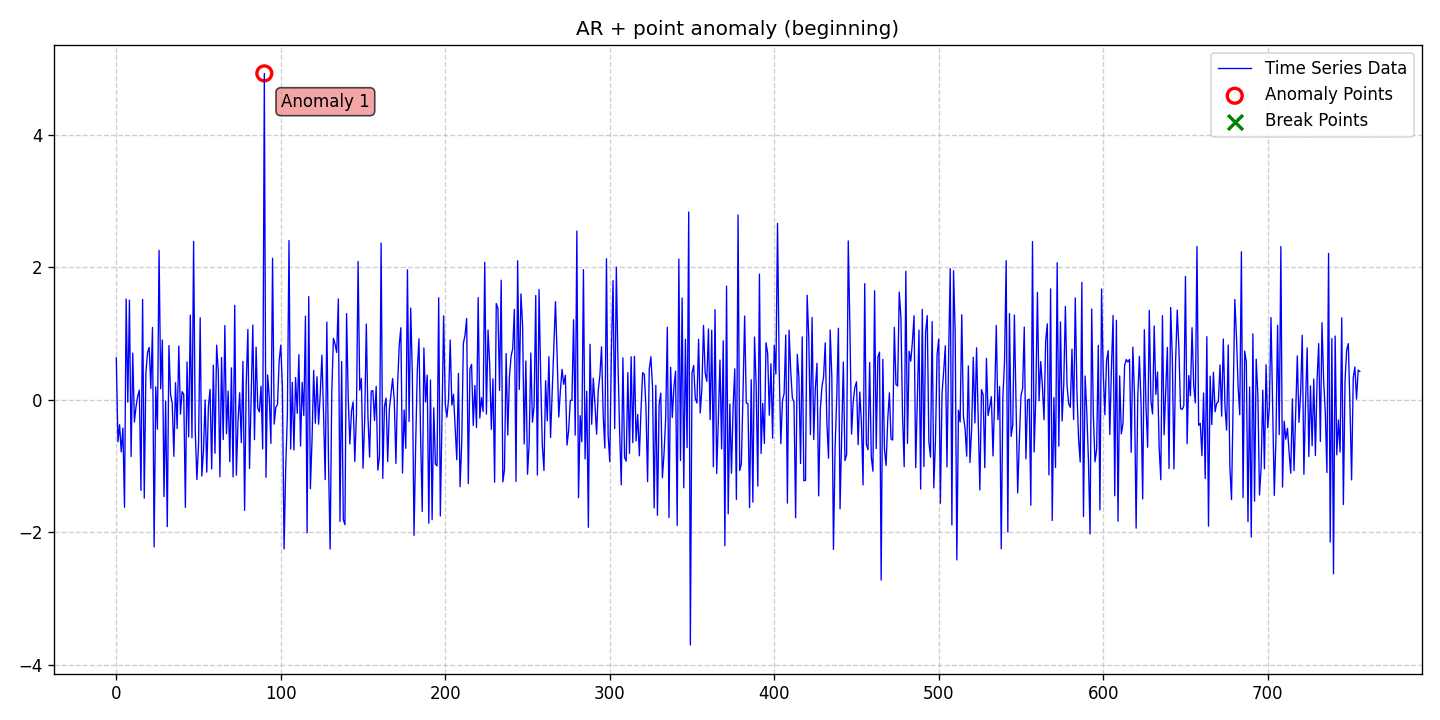

The file beside this chart, header and first rows:
date, data, stationary, det_lin_up, det_lin_down, det_quad, det_cubic, det_exp, det_damped, stoc_trend, volatility, single_seas, multiple_seas, point_anom_single, point_anom_multi, collect_anom, context_anom, mean_shift, var_shift, trend_shift, point_anom_count, point_anom_location, point_anom_point, collect_anom_count
2020-01-01, 0.6335, 0, 0, 0, 0, 0, 0, 0, 0, 0, 0, 0, 1, 0, 0, 0, 0, 0, 0, 1, beginning, [90], 0
2020-01-02, -0.635, 0, 0, 0, 0, 0, 0, 0, 0, 0, 0, 0, 1, 0, 0, 0, 0, 0, 0, 1, beginning, [90], 0
2020-01-03, -0.3761, 0, 0, 0, 0, 0, 0, 0, 0, 0, 0, 0, 1, 0, 0, 0, 0, 0, 0, 1, beginning, [90], 0
2020-01-04, -0.788, 0, 0, 0, 0, 0, 0, 0, 0, 0, 0, 0, 1, 0, 0, 0, 0, 0, 0, 1, beginning, [90], 0
2020-01-05, -0.4267, 0, 0, 0, 0, 0, 0, 0, 0, 0, 0, 0, 1, 0, 0, 0, 0, 0, 0, 1, beginning, [90], 0
2020-01-06, -1.623, 0, 0, 0, 0, 0, 0, 0, 0, 0, 0, 0, 1, 0, 0, 0, 0, 0, 0, 1, beginning, [90], 0
2020-01-07, 1.523, 0, 0, 0, 0, 0, 0, 0, 0, 0, 0, 0, 1, 0, 0, 0, 0, 0, 0, 1, beginning, [90], 0
2020-01-08, -0.03558, 0, 0, 0, 0, 0, 0, 0, 0, 0, 0, 0, 1, 0, 0, 0, 0, 0, 0, 1, beginning, [90], 0
2020-01-09, 1.506, 0, 0, 0, 0, 0, 0, 0, 0, 0, 0, 0, 1, 0, 0, 0, 0, 0, 0, 1, beginning, [90], 0
2020-01-10, -0.8561, 0, 0, 0, 0, 0, 0, 0, 0, 0, 0, 0, 1, 0, 0, 0, 0, 0, 0, 1, beginning, [90], 0
2020-01-11, 0.7059, 0, 0, 0, 0, 0, 0, 0, 0, 0, 0, 0, 1, 0, 0, 0, 0, 0, 0, 1, beginning, [90], 0
2020-01-12, -0.3362, 0, 0, 0, 0, 0, 0, 0, 0, 0, 0, 0, 1, 0, 0, 0, 0, 0, 0, 1, beginning, [90], 0
2020-01-13, -0.1029, 0, 0, 0, 0, 0, 0, 0, 0, 0, 0, 0, 1, 0, 0, 0, 0, 0, 0, 1, beginning, [90], 0
2020-01-14, 0.05081, 0, 0, 0, 0, 0, 0, 0, 0, 0, 0, 0, 1, 0, 0, 0, 0, 0, 0, 1, beginning, [90], 0
2020-01-15, 0.1468, 0, 0, 0, 0, 0, 0, 0, 0, 0, 0, 0, 1, 0, 0, 0, 0, 0, 0, 1, beginning, [90], 0
2020-01-16, -1.369, 0, 0, 0, 0, 0, 0, 0, 0, 0, 0, 0, 1, 0, 0, 0, 0, 0, 0, 1, beginning, [90], 0
2020-01-17, 1.518, 0, 0, 0, 0, 0, 0, 0, 0, 0, 0, 0, 1, 0, 0, 0, 0, 0, 0, 1, beginning, [90], 0
2020-01-18, -1.486, 0, 0, 0, 0, 0, 0, 0, 0, 0, 0, 0, 1, 0, 0, 0, 0, 0, 0, 1, beginning, [90], 0
2020-01-19, 0.4144, 0, 0, 0, 0, 0, 0, 0, 0, 0, 0, 0, 1, 0, 0, 0, 0, 0, 0, 1, beginning, [90], 0
2020-01-20, 0.7132, 0, 0, 0, 0, 0, 0, 0, 0, 0, 0, 0, 1, 0, 0, 0, 0, 0, 0, 1, beginning, [90], 0
2020-01-21, 0.7931, 0, 0, 0, 0, 0, 0, 0, 0, 0, 0, 0, 1, 0, 0, 0, 0, 0, 0, 1, beginning, [90], 0
2020-01-22, 0.1711, 0, 0, 0, 0, 0, 0, 0, 0, 0, 0, 0, 1, 0, 0, 0, 0, 0, 0, 1, beginning, [90], 0
2020-01-23, 1.093, 0, 0, 0, 0, 0, 0, 0, 0, 0, 0, 0, 1, 0, 0, 0, 0, 0, 0, 1, beginning, [90], 0
2020-01-24, -2.223, 0, 0, 0, 0, 0, 0, 0, 0, 0, 0, 0, 1, 0, 0, 0, 0, 0, 0, 1, beginning, [90], 0
2020-01-25, 0.1957, 0, 0, 0, 0, 0, 0, 0, 0, 0, 0, 0, 1, 0, 0, 0, 0, 0, 0, 1, beginning, [90], 0
2020-01-26, -0.4435, 0, 0, 0, 0, 0, 0, 0, 0, 0, 0, 0, 1, 0, 0, 0, 0, 0, 0, 1, beginning, [90], 0
2020-01-27, 2.259, 0, 0, 0, 0, 0, 0, 0, 0, 0, 0, 0, 1, 0, 0, 0, 0, 0, 0, 1, beginning, [90], 0
2020-01-28, 0.1666, 0, 0, 0, 0, 0, 0, 0, 0, 0, 0, 0, 1, 0, 0, 0, 0, 0, 0, 1, beginning, [90], 0
2020-01-29, 0.9028, 0, 0, 0, 0, 0, 0, 0, 0, 0, 0, 0, 1, 0, 0, 0, 0, 0, 0, 1, beginning, [90], 0
2020-01-30, -1.463, 0, 0, 0, 0, 0, 0, 0, 0, 0, 0, 0, 1, 0, 0, 0, 0, 0, 0, 1, beginning, [90], 0
2020-01-31, -0.01861, 0, 0, 0, 0, 0, 0, 0, 0, 0, 0, 0, 1, 0, 0, 0, 0, 0, 0, 1, beginning, [90], 0
2020-02-01, -1.917, 0, 0, 0, 0, 0, 0, 0, 0, 0, 0, 0, 1, 0, 0, 0, 0, 0, 0, 1, beginning, [90], 0
2020-02-02, 0.8191, 0, 0, 0, 0, 0, 0, 0, 0, 0, 0, 0, 1, 0, 0, 0, 0, 0, 0, 1, beginning, [90], 0
2020-02-03, 0.08032, 0, 0, 0, 0, 0, 0, 0, 0, 0, 0, 0, 1, 0, 0, 0, 0, 0, 0, 1, beginning, [90], 0
2020-02-04, -0.04809, 0, 0, 0, 0, 0, 0, 0, 0, 0, 0, 0, 1, 0, 0, 0, 0, 0, 0, 1, beginning, [90], 0
2020-02-05, -0.8541, 0, 0, 0, 0, 0, 0, 0, 0, 0, 0, 0, 1, 0, 0, 0, 0, 0, 0, 1, beginning, [90], 0
2020-02-06, 0.2586, 0, 0, 0, 0, 0, 0, 0, 0, 0, 0, 0, 1, 0, 0, 0, 0, 0, 0, 1, beginning, [90], 0
2020-02-07, -0.435, 0, 0, 0, 0, 0, 0, 0, 0, 0, 0, 0, 1, 0, 0, 0, 0, 0, 0, 1, beginning, [90], 0
2020-02-08, 0.8128, 0, 0, 0, 0, 0, 0, 0, 0, 0, 0, 0, 1, 0, 0, 0, 0, 0, 0, 1, beginning, [90], 0
2020-02-09, -0.2174, 0, 0, 0, 0, 0, 0, 0, 0, 0, 0, 0, 1, 0, 0, 0, 0, 0, 0, 1, beginning, [90], 0
2020-02-10, 0.1231, 0, 0, 0, 0, 0, 0, 0, 0, 0, 0, 0, 1, 0, 0, 0, 0, 0, 0, 1, beginning, [90], 0
2020-02-11, 0.08638, 0, 0, 0, 0, 0, 0, 0, 0, 0, 0, 0, 1, 0, 0, 0, 0, 0, 0, 1, beginning, [90], 0
2020-02-12, -1.626, 0, 0, 0, 0, 0, 0, 0, 0, 0, 0, 0, 1, 0, 0, 0, 0, 0, 0, 1, beginning, [90], 0
2020-02-13, 0.5728, 0, 0, 0, 0, 0, 0, 0, 0, 0, 0, 0, 1, 0, 0, 0, 0, 0, 0, 1, beginning, [90], 0
2020-02-14, -0.5617, 0, 0, 0, 0, 0, 0, 0, 0, 0, 0, 0, 1, 0, 0, 0, 0, 0, 0, 1, beginning, [90], 0
2020-02-15, 1.28, 0, 0, 0, 0, 0, 0, 0, 0, 0, 0, 0, 1, 0, 0, 0, 0, 0, 0, 1, beginning, [90], 0
2020-02-16, -0.5756, 0, 0, 0, 0, 0, 0, 0, 0, 0, 0, 0, 1, 0, 0, 0, 0, 0, 0, 1, beginning, [90], 0
2020-02-17, 2.393, 0, 0, 0, 0, 0, 0, 0, 0, 0, 0, 0, 1, 0, 0, 0, 0, 0, 0, 1, beginning, [90], 0
2020-02-18, -0.4667, 0, 0, 0, 0, 0, 0, 0, 0, 0, 0, 0, 1, 0, 0, 0, 0, 0, 0, 1, beginning, [90], 0
2020-02-19, -1.205, 0, 0, 0, 0, 0, 0, 0, 0, 0, 0, 0, 1, 0, 0, 0, 0, 0, 0, 1, beginning, [90], 0
2020-02-20, -0.6702, 0, 0, 0, 0, 0, 0, 0, 0, 0, 0, 0, 1, 0, 0, 0, 0, 0, 0, 1, beginning, [90], 0
2020-02-21, 1.24, 0, 0, 0, 0, 0, 0, 0, 0, 0, 0, 0, 1, 0, 0, 0, 0, 0, 0, 1, beginning, [90], 0
2020-02-22, -1.151, 0, 0, 0, 0, 0, 0, 0, 0, 0, 0, 0, 1, 0, 0, 0, 0, 0, 0, 1, beginning, [90], 0
2020-02-23, -0.7746, 0, 0, 0, 0, 0, 0, 0, 0, 0, 0, 0, 1, 0, 0, 0, 0, 0, 0, 1, beginning, [90], 0
2020-02-24, -0.002497, 0, 0, 0, 0, 0, 0, 0, 0, 0, 0, 0, 1, 0, 0, 0, 0, 0, 0, 1, beginning, [90], 0
2020-02-25, -1.093, 0, 0, 0, 0, 0, 0, 0, 0, 0, 0, 0, 1, 0, 0, 0, 0, 0, 0, 1, beginning, [90], 0
2020-02-26, -0.1001, 0, 0, 0, 0, 0, 0, 0, 0, 0, 0, 0, 1, 0, 0, 0, 0, 0, 0, 1, beginning, [90], 0
2020-02-27, 0.1573, 0, 0, 0, 0, 0, 0, 0, 0, 0, 0, 0, 1, 0, 0, 0, 0, 0, 0, 1, beginning, [90], 0
2020-02-28, -1.046, 0, 0, 0, 0, 0, 0, 0, 0, 0, 0, 0, 1, 0, 0, 0, 0, 0, 0, 1, beginning, [90], 0
2020-02-29, 0.523, 0, 0, 0, 0, 0, 0, 0, 0, 0, 0, 0, 1, 0, 0, 0, 0, 0, 0, 1, beginning, [90], 0
... 697 more rows
